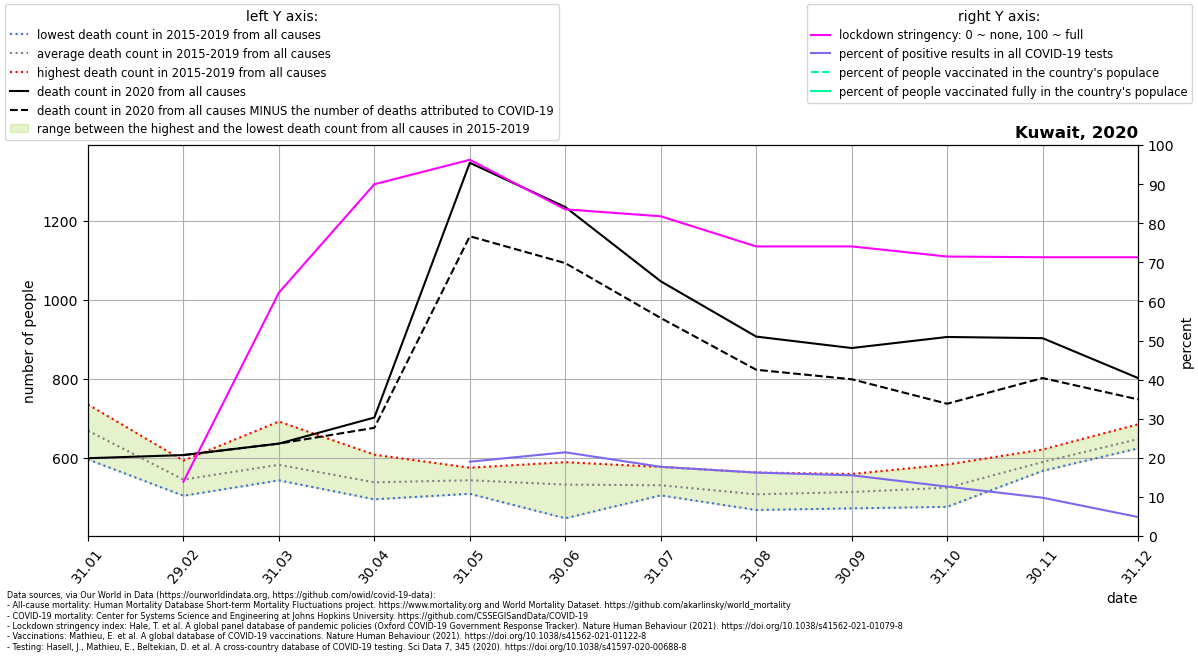

Values plotted in this chart, from the file beside it:
location, date, time, time_unit, deaths_2010_all_ages, deaths_2011_all_ages, deaths_2012_all_ages, deaths_2013_all_ages, deaths_2014_all_ages, deaths_2015_all_ages, deaths_2016_all_ages, deaths_2017_all_ages, deaths_2018_all_ages, deaths_2019_all_ages, deaths_2020_all_ages, deaths_2021_all_ages, new_deaths, new_cases_smoothed, new_tests_smoothed, stringency_index, people_vaccinated, people_fully_vaccinated, population, positive_test_percent
Kuwait, 2020-01-31, 1, monthly, , , , , , 596.0, 619.0, 686.0, 708.0, 735.0, 599.0, , , , , , , , , 
Kuwait, 2020-02-29, 2, monthly, , , , , , 504.0, 522.0, 530.0, 575.0, 593.0, 607.0, , 0.0, 6.429, , 13.89, , , 4328553, 
Kuwait, 2020-03-31, 3, monthly, , , , , , 552.0, 551.0, 543.0, 574.0, 692.0, 636.0, , 0.0, 6.922, , 62.25, , , 4328553, 
Kuwait, 2020-04-30, 4, monthly, , , , , , 523.0, 495.0, 514.0, 550.0, 608.0, 702.0, , 26.0, 101.9, , 89.97, , , 4328553, 
Kuwait, 2020-05-31, 5, monthly, , , , , , 566.0, 510.0, 556.0, 509.0, 575.0, 1347, , 186.0, 678.6, 3570, 96.22, , , 4328553, 19.01
Kuwait, 2020-06-30, 6, monthly, , , , , , 558.0, 447.0, 519.0, 548.0, 589.0, 1235, , 142.0, 662.3, 3093, 83.55, , , 4328553, 21.41
Kuwait, 2020-07-31, 7, monthly, , , , , , 509.0, 518.0, 544.0, 505.0, 577.0, 1047, , 93.0, 675.5, 3815, 81.78, , , 4328553, 17.7
Kuwait, 2020-08-31, 8, monthly, , , , , , 476.0, 468.0, 496.0, 535.0, 563.0, 907.0, , 84.0, 591.4, 3644, 74.07, , , 4328553, 16.23
Kuwait, 2020-09-30, 9, monthly, , , , , , 481.0, 472.0, 529.0, 526.0, 559.0, 878.0, , 79.0, 668.7, 4305, 74.07, , , 4328553, 15.53
Kuwait, 2020-10-31, 10, monthly, , , , , , 490.0, 476.0, 511.0, 583.0, 562.0, 906.0, , 169.0, 654.9, 5180, 71.48, , , 4328553, 12.64
Kuwait, 2020-11-30, 11, monthly, , , , , , 567.0, 575.0, 614.0, 570.0, 621.0, 903.0, , 101.0, 599.1, 6117, 71.3, , , 4328553, 9.794
Kuwait, 2020-12-31, 12, monthly, , , , , , 659.0, 685.0, 637.0, 624.0, 632.0, 802.0, , 54.0, 260.5, 5358, 71.3, , , 4328553, 4.861
